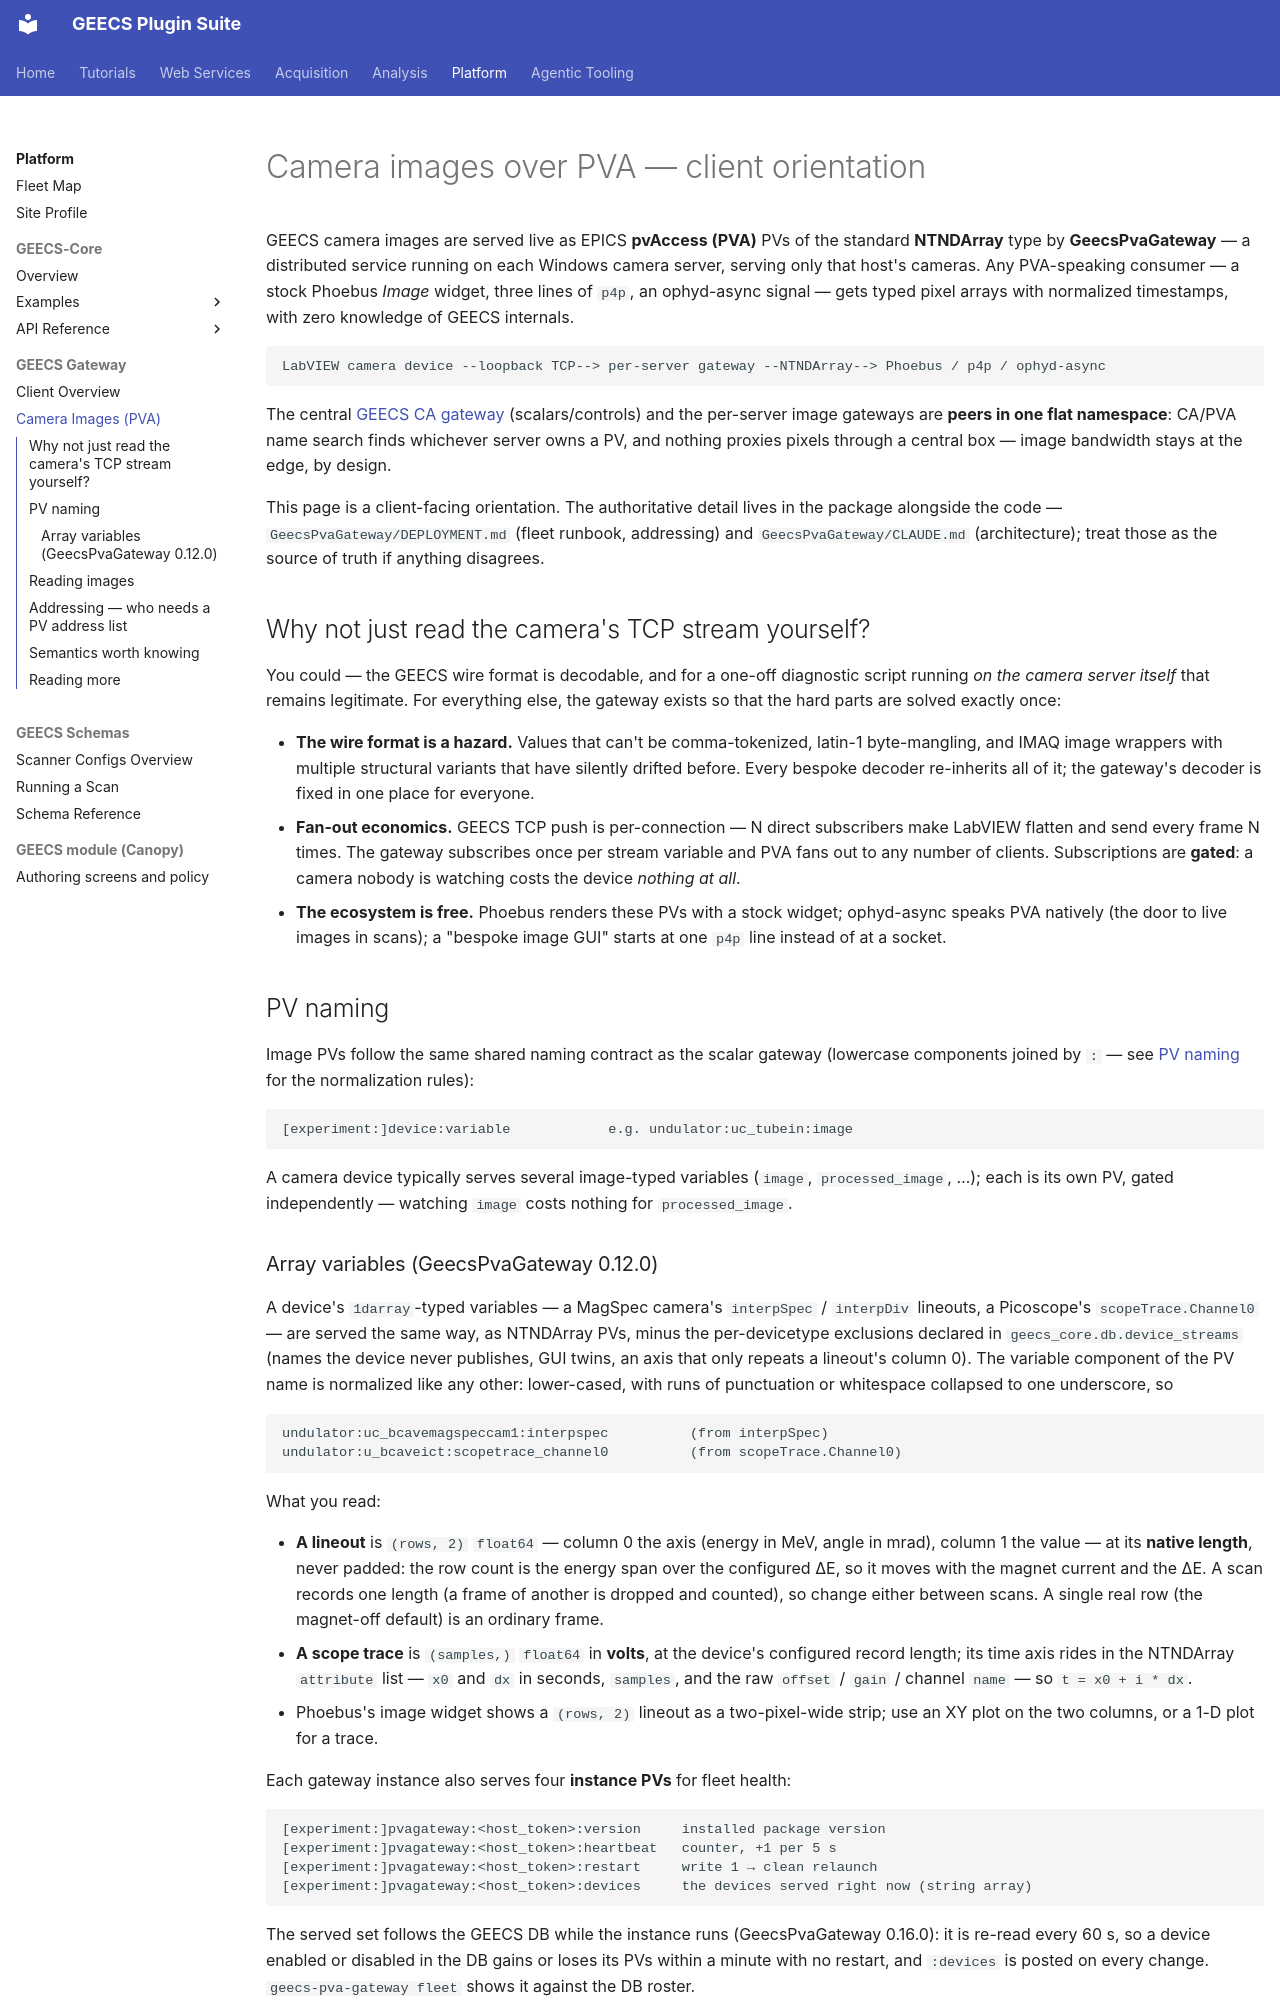

repository: GEECS-BELLA/GEECS-Plugins · page: geecs_gateway/image_pvs/index.html · generator: mkdocs

# Camera images over PVA — client orientation

GEECS camera images are served live as EPICS **pvAccess (PVA)** PVs of the
standard **NTNDArray** type by **GeecsPvaGateway** — a distributed service
running on each Windows camera server, serving only that host's cameras.
Any PVA-speaking consumer — a stock Phoebus *Image* widget, three lines of
`p4p`, an ophyd-async signal — gets typed pixel arrays with normalized
timestamps, with zero knowledge of GEECS internals.

```
LabVIEW camera device --loopback TCP--> per-server gateway --NTNDArray--> Phoebus / p4p / ophyd-async
```

The central [GEECS CA gateway](client_overview.md) (scalars/controls) and the
per-server image gateways are **peers in one flat namespace**: CA/PVA name
search finds whichever server owns a PV, and nothing proxies pixels through a
central box — image bandwidth stays at the edge, by design.

This page is a client-facing orientation. The authoritative detail lives in
the package alongside the code — `GeecsPvaGateway/DEPLOYMENT.md` (fleet
runbook, addressing) and `GeecsPvaGateway/CLAUDE.md` (architecture); treat
those as the source of truth if anything disagrees.

## Why not just read the camera's TCP stream yourself?

You could — the GEECS wire format is decodable, and for a one-off diagnostic
script running *on the camera server itself* that remains legitimate. For
everything else, the gateway exists so that the hard parts are solved exactly
once:

- **The wire format is a hazard.** Values that can't be comma-tokenized,
  latin-1 byte-mangling, and IMAQ image wrappers with multiple structural
  variants that have silently drifted before. Every bespoke decoder
  re-inherits all of it; the gateway's decoder is fixed in one place for
  everyone.
- **Fan-out economics.** GEECS TCP push is per-connection — N direct
  subscribers make LabVIEW flatten and send every frame N times. The gateway
  subscribes once per stream variable and PVA fans out to any number of
  clients. Subscriptions are **gated**: a camera nobody is watching costs the
  device *nothing at all*.
- **The ecosystem is free.** Phoebus renders these PVs with a stock widget;
  ophyd-async speaks PVA natively (the door to live images in scans); a
  "bespoke image GUI" starts at one `p4p` line instead of at a socket.

## PV naming

Image PVs follow the same shared naming contract as the scalar gateway
(lowercase components joined by `:` — see
[PV naming](client_overview.md#pv-naming) for the normalization rules):

```
[experiment:]device:variable            e.g. undulator:uc_tubein:image
```

A camera device typically serves several image-typed variables
(`image`, `processed_image`, …); each is its own PV, gated independently —
watching `image` costs nothing for `processed_image`.
